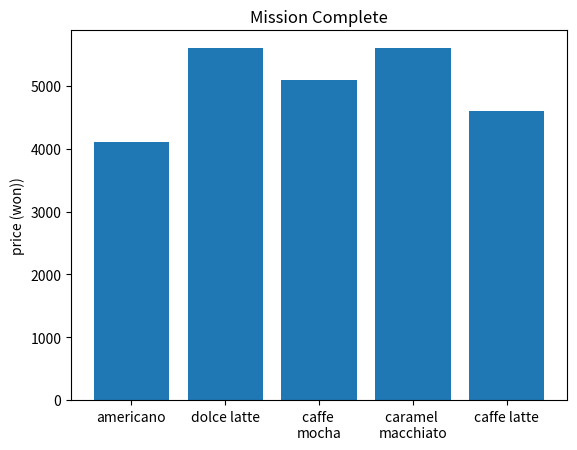

Write the Python code that produced this figure.

import matplotlib.pyplot as plt
plt.bar(['americano', 'dolce latte', 'caffe \nmocha', 'caramel \nmacchiato','caffe latte'],[4100, 5600, 5100, 5600, 4600])
plt.title('Mission Complete')
plt.ylabel('price (won))')
plt.show()
